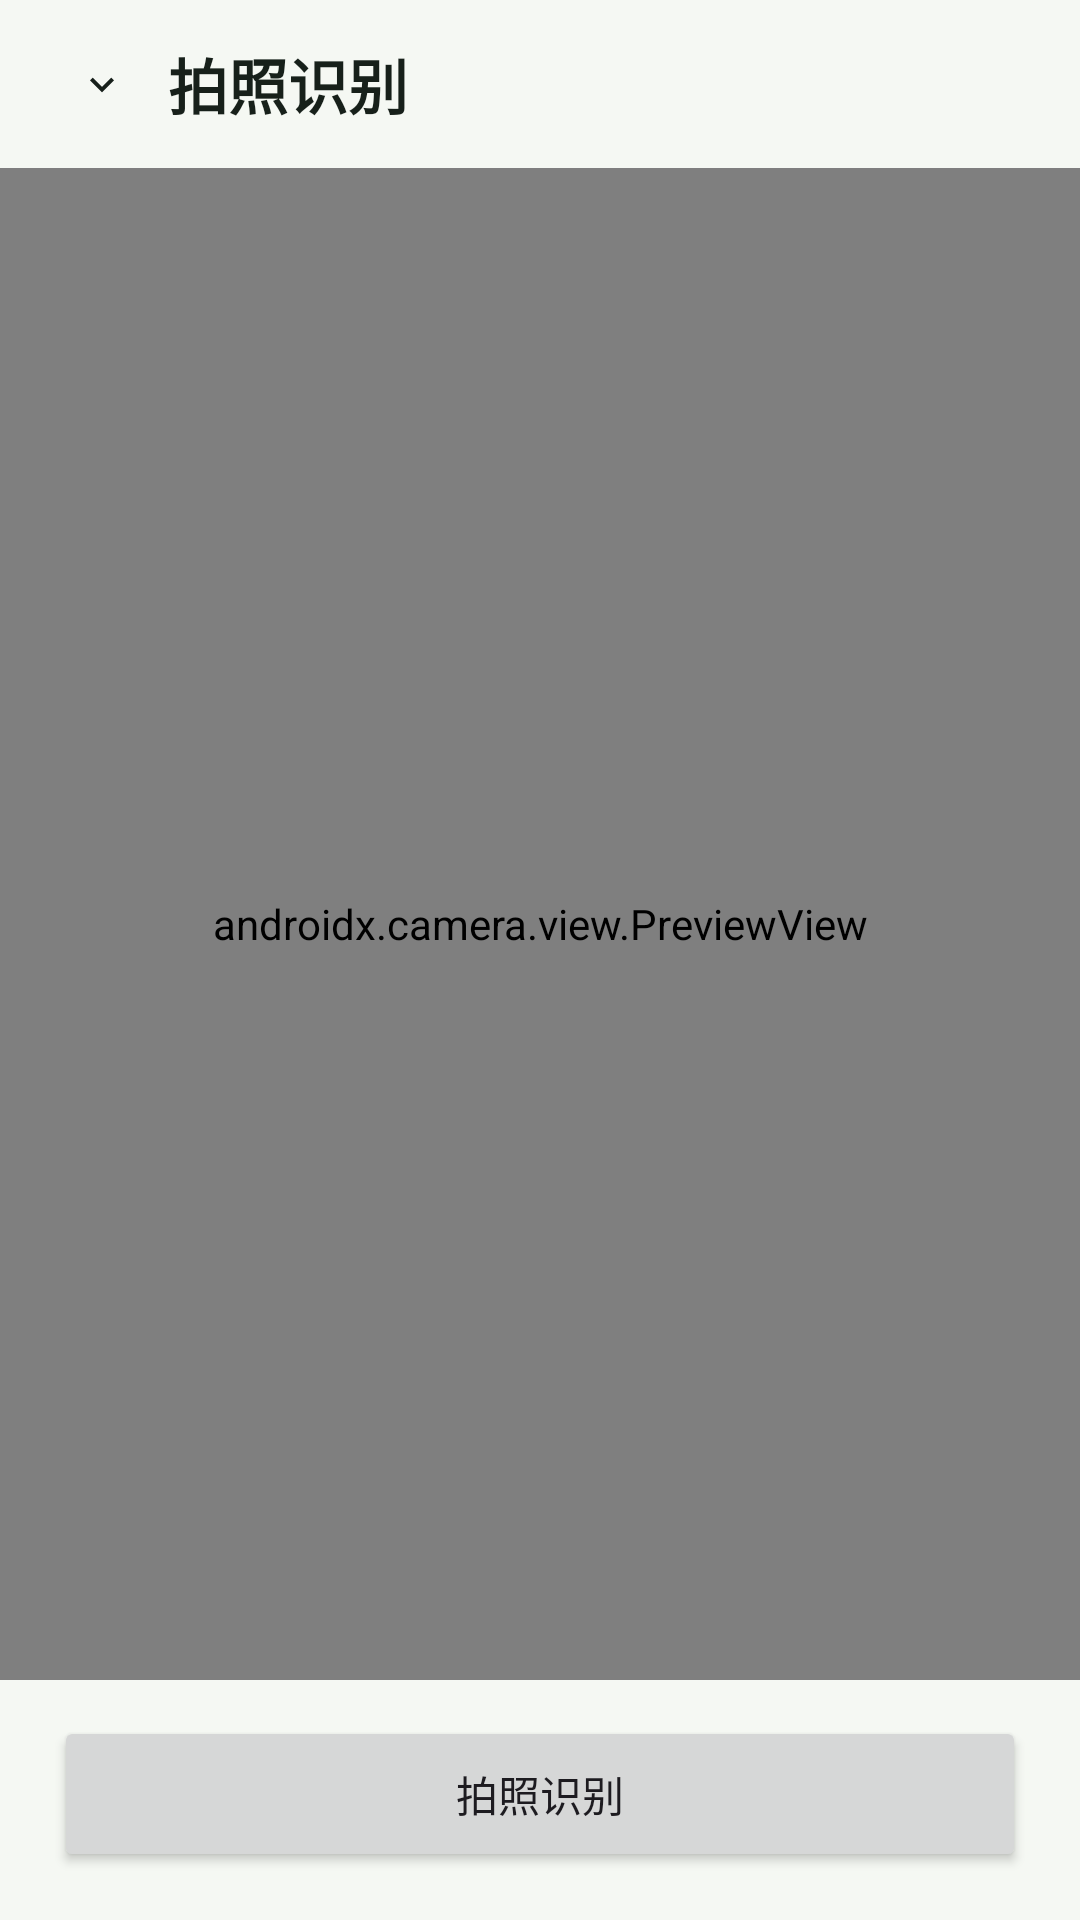

Reconstruct the res/layout file that produces this screen, plus the resources it refers to.
<!-- AndroidManifest.xml: application theme Theme.Food -->
<!-- res/layout/activity_food_recognition.xml -->
<?xml version="1.0" encoding="utf-8"?>
<LinearLayout xmlns:android="http://schemas.android.com/apk/res/android"
    xmlns:app="http://schemas.android.com/apk/res-auto"
    android:layout_width="match_parent"
    android:layout_height="match_parent"
    android:background="@color/home_page_background"
    android:orientation="vertical">

    <LinearLayout
        android:layout_width="match_parent"
        android:layout_height="56dp"
        android:gravity="center_vertical"
        android:orientation="horizontal"
        android:paddingStart="12dp"
        android:paddingEnd="16dp">

        <ImageButton
            android:id="@+id/btn_back"
            android:layout_width="44dp"
            android:layout_height="44dp"
            android:background="?attr/selectableItemBackgroundBorderless"
            android:contentDescription="@string/recognition_back"
            android:src="@drawable/meal_ic_chevron_down"
            app:tint="@color/home_text_primary" />

        <TextView
            android:layout_width="0dp"
            android:layout_height="wrap_content"
            android:layout_weight="1"
            android:text="@string/recognition_title"
            android:textColor="@color/home_text_primary"
            android:textSize="20sp"
            android:textStyle="bold" />
    </LinearLayout>

    <FrameLayout
        android:layout_width="match_parent"
        android:layout_height="0dp"
        android:layout_weight="1">

        <androidx.camera.view.PreviewView
            android:id="@+id/preview_view"
            android:layout_width="match_parent"
            android:layout_height="match_parent" />

        <ProgressBar
            android:id="@+id/progress_bar"
            android:layout_width="48dp"
            android:layout_height="48dp"
            android:layout_gravity="center"
            android:visibility="gone" />

        <TextView
            android:id="@+id/tv_status"
            android:layout_width="match_parent"
            android:layout_height="wrap_content"
            android:layout_gravity="bottom"
            android:background="#B3000000"
            android:padding="12dp"
            android:textColor="@color/white"
            android:textSize="14sp"
            android:visibility="gone" />
    </FrameLayout>

    <LinearLayout
        android:id="@+id/confirmation_panel"
        android:layout_width="match_parent"
        android:layout_height="wrap_content"
        android:background="@color/home_surface"
        android:orientation="vertical"
        android:paddingStart="18dp"
        android:paddingTop="14dp"
        android:paddingEnd="18dp"
        android:paddingBottom="16dp"
        android:visibility="gone">

        <TextView
            android:id="@+id/tv_recognition_summary"
            android:layout_width="match_parent"
            android:layout_height="wrap_content"
            android:textColor="@color/home_text_primary"
            android:textSize="15sp"
            android:textStyle="bold" />

        <TextView
            android:id="@+id/tv_top_candidates"
            android:layout_width="match_parent"
            android:layout_height="wrap_content"
            android:layout_marginTop="4dp"
            android:textColor="@color/home_text_secondary"
            android:textSize="12sp" />

        <EditText
            android:id="@+id/et_food_name"
            android:layout_width="match_parent"
            android:layout_height="48dp"
            android:layout_marginTop="10dp"
            android:hint="@string/recognition_food_name_hint"
            android:inputType="text"
            android:singleLine="true" />

        <EditText
            android:id="@+id/et_amount"
            android:layout_width="match_parent"
            android:layout_height="48dp"
            android:hint="@string/recognition_amount_hint"
            android:inputType="numberDecimal"
            android:singleLine="true" />

        <Spinner
            android:id="@+id/sp_meal_type"
            android:layout_width="match_parent"
            android:layout_height="48dp" />

        <LinearLayout
            android:layout_width="match_parent"
            android:layout_height="wrap_content"
            android:layout_marginTop="12dp"
            android:gravity="end"
            android:orientation="horizontal">

            <Button
                android:id="@+id/btn_retake"
                style="?attr/materialButtonOutlinedStyle"
                android:layout_width="wrap_content"
                android:layout_height="44dp"
                android:text="@string/recognition_retake" />

            <Button
                android:id="@+id/btn_save"
                android:layout_width="wrap_content"
                android:layout_height="44dp"
                android:layout_marginStart="10dp"
                android:text="@string/recognition_save" />
        </LinearLayout>
    </LinearLayout>

    <Button
        android:id="@+id/btn_capture"
        android:layout_width="match_parent"
        android:layout_height="52dp"
        android:layout_marginStart="18dp"
        android:layout_marginTop="12dp"
        android:layout_marginEnd="18dp"
        android:layout_marginBottom="16dp"
        android:text="@string/recognition_capture" />

</LinearLayout>
<!-- resources referenced by this layout -->
<resources>
  <color name="home_page_background">@color/token_bg_primary</color>
  <color name="home_surface">@color/token_bg_secondary</color>
  <color name="home_text_primary">@color/token_label_primary</color>
  <color name="home_text_secondary">@color/token_label_secondary</color>
  <color name="white">#FFFFFFFF</color>
  <!-- drawable meal_ic_chevron_down (drawable) -->
  ﻿<vector xmlns:android="http://schemas.android.com/apk/res/android"
      android:width="16dp"
      android:height="16dp"
      android:viewportWidth="24"
      android:viewportHeight="24">
      <path
          android:fillColor="#FF000000"
          android:pathData="M7.41,8.83L12,13.42 16.59,8.83 18,10.24l-6,6 -6,-6z" />
  </vector>
  <string name="recognition_amount_hint">估算重量（克）</string>
  <string name="recognition_back">返回</string>
  <string name="recognition_capture">拍照识别</string>
  <string name="recognition_food_name_hint">食物名称</string>
  <string name="recognition_retake">重拍</string>
  <string name="recognition_save">记录到当前餐次</string>
  <string name="recognition_title">拍照识别</string>
  <style name="Theme.Food" parent="Base.Theme.Food" />
  <color name="token_bg_primary">#F5F8F3</color>
  <color name="token_bg_secondary">#FFFFFFFF</color>
  <color name="token_label_primary">#17201A</color>
  <color name="token_label_secondary">#9965726A</color>
  <style name="Base.Theme.Food" parent="Theme.Material3.DayNight.NoActionBar">
          <item name="colorPrimary">@color/primary_color</item>
          <item name="colorOnPrimary">@color/white</item>
          <item name="colorPrimaryContainer">@color/token_primary_bg</item>
          <item name="colorOnPrimaryContainer">@color/home_text_primary</item>
          <item name="colorSecondary">@color/mint_primary</item>
          <item name="colorAccent">@color/primary_color</item>
          <item name="colorControlActivated">@color/primary_color</item>
          <item name="colorSurface">@color/home_surface</item>
          <item name="colorOnSurface">@color/home_text_primary</item>
          <item name="colorSurfaceVariant">@color/home_surface_alt</item>
          <item name="colorOutline">@color/color_divider</item>
          <item name="android:statusBarColor">@color/home_page_background</item>
          <item name="android:windowLightStatusBar">true</item>
          <item name="android:navigationBarColor">@color/home_page_background</item>
          <item name="android:fontFamily">sans-serif</item>
          <item name="materialCalendarTheme">@style/ThemeOverlay.Food.MaterialCalendar</item>
      </style>
  <color name="primary_color">@color/token_primary</color>
  <color name="token_primary_bg">#E7F7EF</color>
  <color name="mint_primary">#11B981</color>
  <color name="home_surface_alt">@color/token_primary_bg</color>
  <color name="color_divider">@color/token_separator</color>
  <style name="ThemeOverlay.Food.MaterialCalendar" parent="ThemeOverlay.Material3.MaterialCalendar">
          <item name="colorPrimary">@color/primary_color</item>
          <item name="colorOnPrimary">@color/white</item>
          <item name="colorSurface">@color/home_surface</item>
          <item name="colorOnSurface">@color/home_text_primary</item>
          <item name="colorSurfaceContainerHigh">@color/home_surface</item>
          <item name="android:windowBackground">@color/home_surface</item>
          <item name="shapeAppearanceSmallComponent">@style/ShapeAppearance.Food.MediumRound</item>
      </style>
  <color name="token_primary">#0E9F6E</color>
  <color name="token_separator">#DDE5DE</color>
  <style name="ShapeAppearance.Food.MediumRound" parent="ShapeAppearance.Material3.Corner.Medium">
          <item name="cornerSize">16dp</item>
      </style>
</resources>
